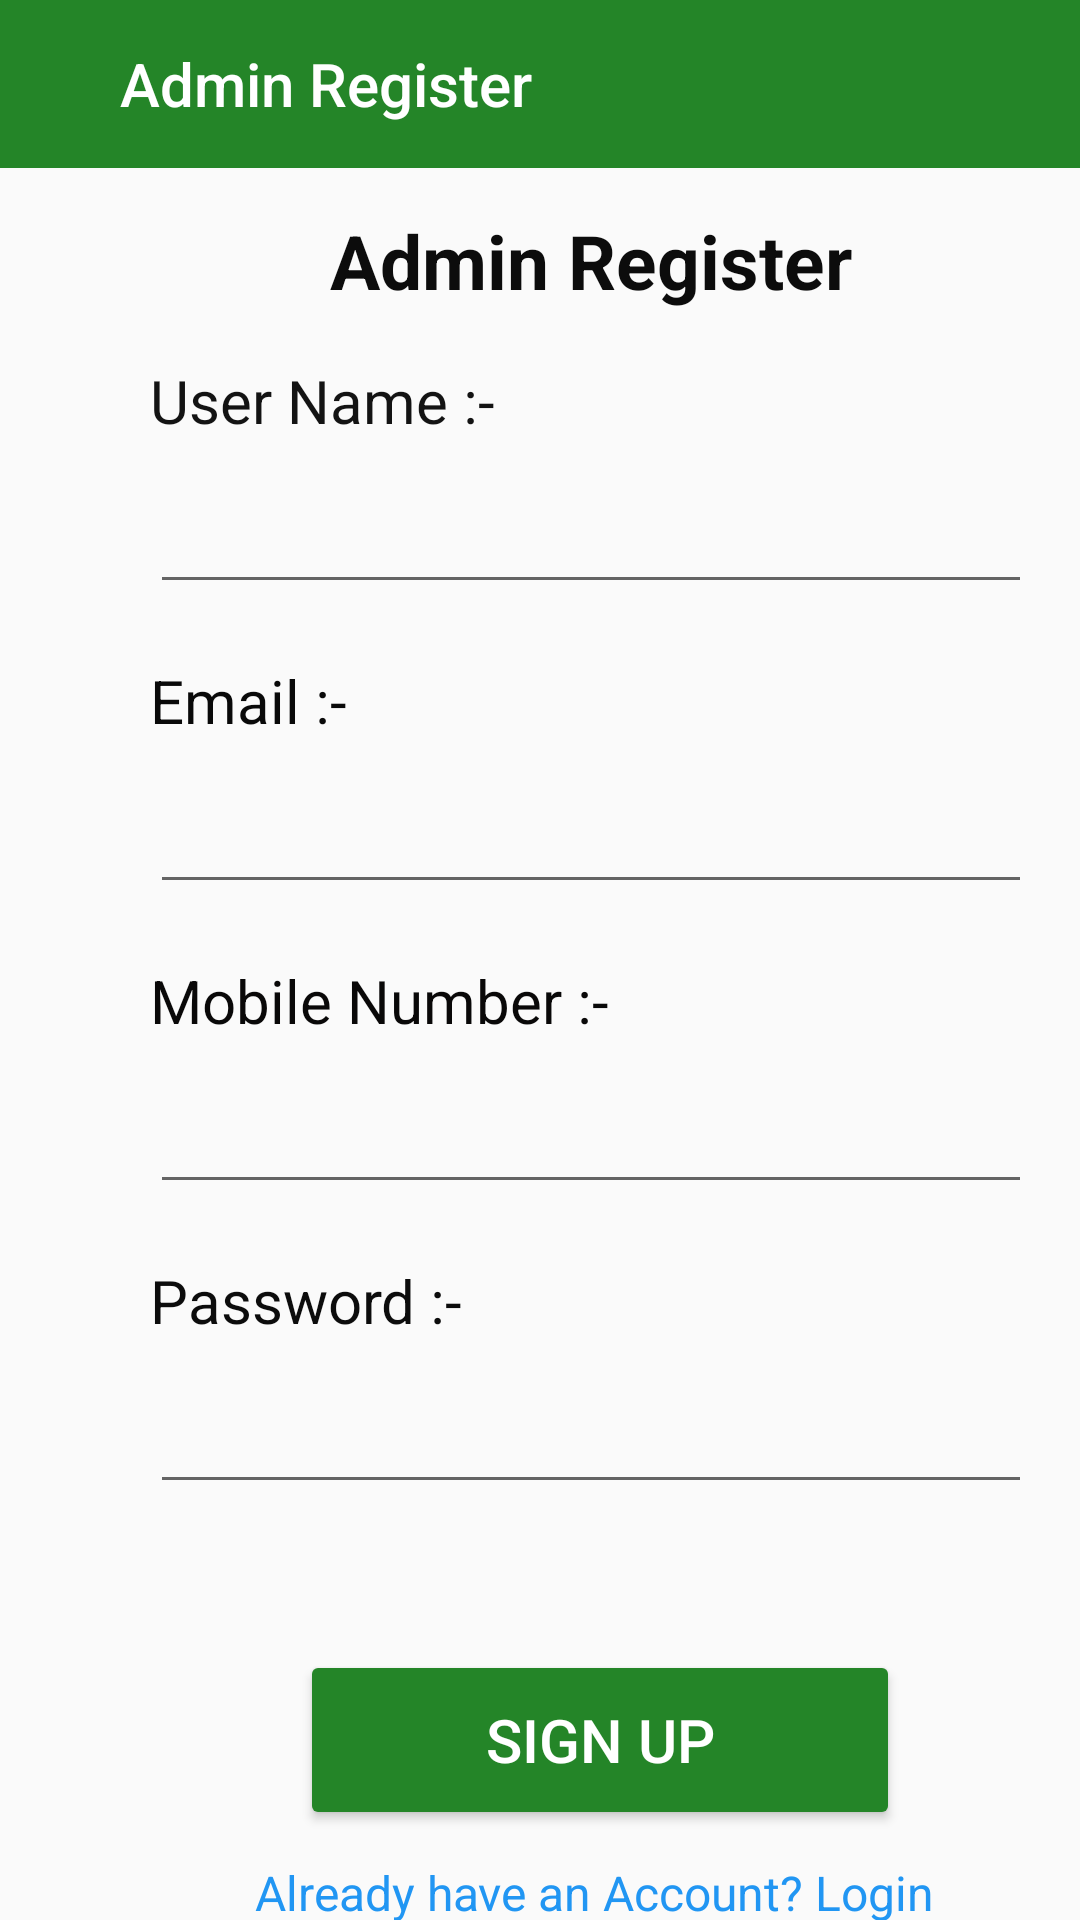

Produce the Android XML layout that renders to this screen, including the resource entries it uses.
<!-- AndroidManifest.xml: application theme Theme.MAD_Project_2021 -->
<!-- res/layout/activity_admin_register.xml -->
<?xml version="1.0" encoding="utf-8"?>
<RelativeLayout xmlns:android="http://schemas.android.com/apk/res/android"
    xmlns:app="http://schemas.android.com/apk/res-auto"
    xmlns:tools="http://schemas.android.com/tools"
    android:layout_width="match_parent"
    android:layout_height="match_parent"
    tools:context=".IT20479428.Admin_Register">

    <androidx.appcompat.widget.Toolbar
        android:id="@+id/appname"
        android:layout_width="match_parent"
        android:layout_height="56dp"
        android:background="@color/green"
        android:theme="@style/ThemeOverlay.AppCompat.Dark.ActionBar"
        app:layout_constraintStart_toStartOf="parent"
        app:layout_constraintTop_toTopOf="parent"
        app:logo="@drawable/ic_baseline_arrow_back_24"
        app:title="Admin Register"
        app:titleMarginStart="40dp" />

    <TextView
        android:id="@+id/AR_name"
        android:layout_width="149dp"
        android:layout_height="22dp"
        android:layout_marginStart="50dp"
        android:layout_marginTop="120dp"
        android:text="@string/AR_name"
        android:textColor="#131313"
        android:textSize="20sp"
        tools:layout_editor_absoluteX="50dp"
        tools:layout_editor_absoluteY="256dp" />

    <TextView
        android:id="@+id/AR_mail"
        android:layout_width="wrap_content"
        android:layout_height="wrap_content"
        android:layout_marginStart="50dp"
        android:layout_marginTop="220dp"
        android:text="@string/AR_mail"
        android:textColor="#090909"
        android:textSize="20sp"
        tools:layout_editor_absoluteX="50dp"
        tools:layout_editor_absoluteY="334dp" />

    <EditText
        android:id="@+id/AR_enMail"
        android:layout_width="wrap_content"
        android:layout_height="wrap_content"
        android:layout_marginStart="50dp"
        android:layout_marginTop="260dp"
        android:ems="14"
        android:inputType="textEmailAddress"
        tools:layout_editor_absoluteX="50dp"
        tools:layout_editor_absoluteY="351dp" />

    <TextView
        android:id="@+id/AR_num"
        android:layout_width="wrap_content"
        android:layout_height="wrap_content"
        android:layout_marginStart="50dp"
        android:layout_marginTop="320dp"
        android:text="@string/AR_num"
        android:textColor="#090808"
        android:textSize="20sp"
        tools:layout_editor_absoluteX="53dp"
        tools:layout_editor_absoluteY="411dp" />

    <EditText
        android:id="@+id/AR_Enum"
        android:layout_width="wrap_content"
        android:layout_height="wrap_content"
        android:layout_marginStart="50dp"
        android:layout_marginTop="360dp"
        android:ems="14"
        android:inputType="numberDecimal"
        tools:layout_editor_absoluteX="50dp"
        tools:layout_editor_absoluteY="438dp" />

    <TextView
        android:id="@+id/topic_regi"
        android:layout_width="wrap_content"
        android:layout_height="wrap_content"
        android:layout_marginStart="110dp"
        android:textStyle="bold"
        android:layout_marginTop="70dp"
        android:text="Admin Register"
        android:textColor="#0C0C0C"
        android:textSize="25sp"
        tools:layout_editor_absoluteX="53dp"
        tools:layout_editor_absoluteY="492dp" />

    <TextView
        android:id="@+id/AR_pw"
        android:layout_width="wrap_content"
        android:layout_height="wrap_content"
        android:layout_marginStart="50dp"
        android:layout_marginTop="420dp"
        android:text="@string/AR_pw"
        android:textColor="#0C0C0C"
        android:textSize="20sp"
        tools:layout_editor_absoluteX="53dp"
        tools:layout_editor_absoluteY="492dp" />

    <EditText
        android:id="@+id/AR_enpass"
        android:layout_width="wrap_content"
        android:layout_height="wrap_content"
        android:layout_marginStart="50dp"
        android:layout_marginTop="460dp"
        android:ems="14"
        android:inputType="textPersonName"
        tools:layout_editor_absoluteX="51dp"
        tools:layout_editor_absoluteY="513dp" />

    <Button
        android:id="@+id/AR_but"
        android:layout_width="200dp"
        android:layout_height="60dp"
        android:layout_marginStart="100dp"
        android:layout_marginTop="550dp"
        android:backgroundTint="@color/green"
        android:text="@string/AR_but"
        android:textColor="@color/white"
        android:textSize="20dp"
        tools:layout_editor_absoluteX="143dp"
        tools:layout_editor_absoluteY="576dp" />

    <EditText
        android:id="@+id/AR_enName"
        android:layout_width="wrap_content"
        android:layout_height="wrap_content"
        android:layout_marginStart="50dp"
        android:layout_marginTop="160dp"
        android:ems="14"
        android:inputType="textPersonName"
        tools:layout_editor_absoluteX="49dp"
        tools:layout_editor_absoluteY="280dp" />

    <TextView
        android:id="@+id/AR_link"
        android:layout_width="wrap_content"
        android:layout_height="wrap_content"
        android:layout_marginStart="85dp"
        android:layout_marginTop="620dp"
        android:text="@string/AR_link"
        android:textColor="#2196F3"
        android:textSize="16sp"
        tools:layout_editor_absoluteX="83dp"
        tools:layout_editor_absoluteY="656dp" />

</RelativeLayout>
<!-- resources referenced by this layout -->
<resources>
  <color name="green">#248528</color>
  <color name="white">#FFFFFFFF</color>
  <string name="AR_but">SIGN UP</string>
  <string name="AR_link">Already have an Account? Login</string>
  
  
      //update accessories
  <string name="AR_mail">Email :-</string>
  <string name="AR_name">User Name :-</string>
  <string name="AR_num">Mobile Number :-</string>
  <string name="AR_pw">Password :-</string>
  <style name="Theme.MAD_Project_2021" parent="Theme.AppCompat.Light.NoActionBar">
          
          <item name="colorPrimary">@color/purple_500</item>
          <item name="colorPrimaryDark">@color/purple_700</item>
          <item name="colorAccent">@color/teal_200</item>
          
      </style>
  <color name="purple_500">#FF6200EE</color>
  <color name="purple_700">#000000</color>
  <color name="teal_200">#FF03DAC5</color>
</resources>
